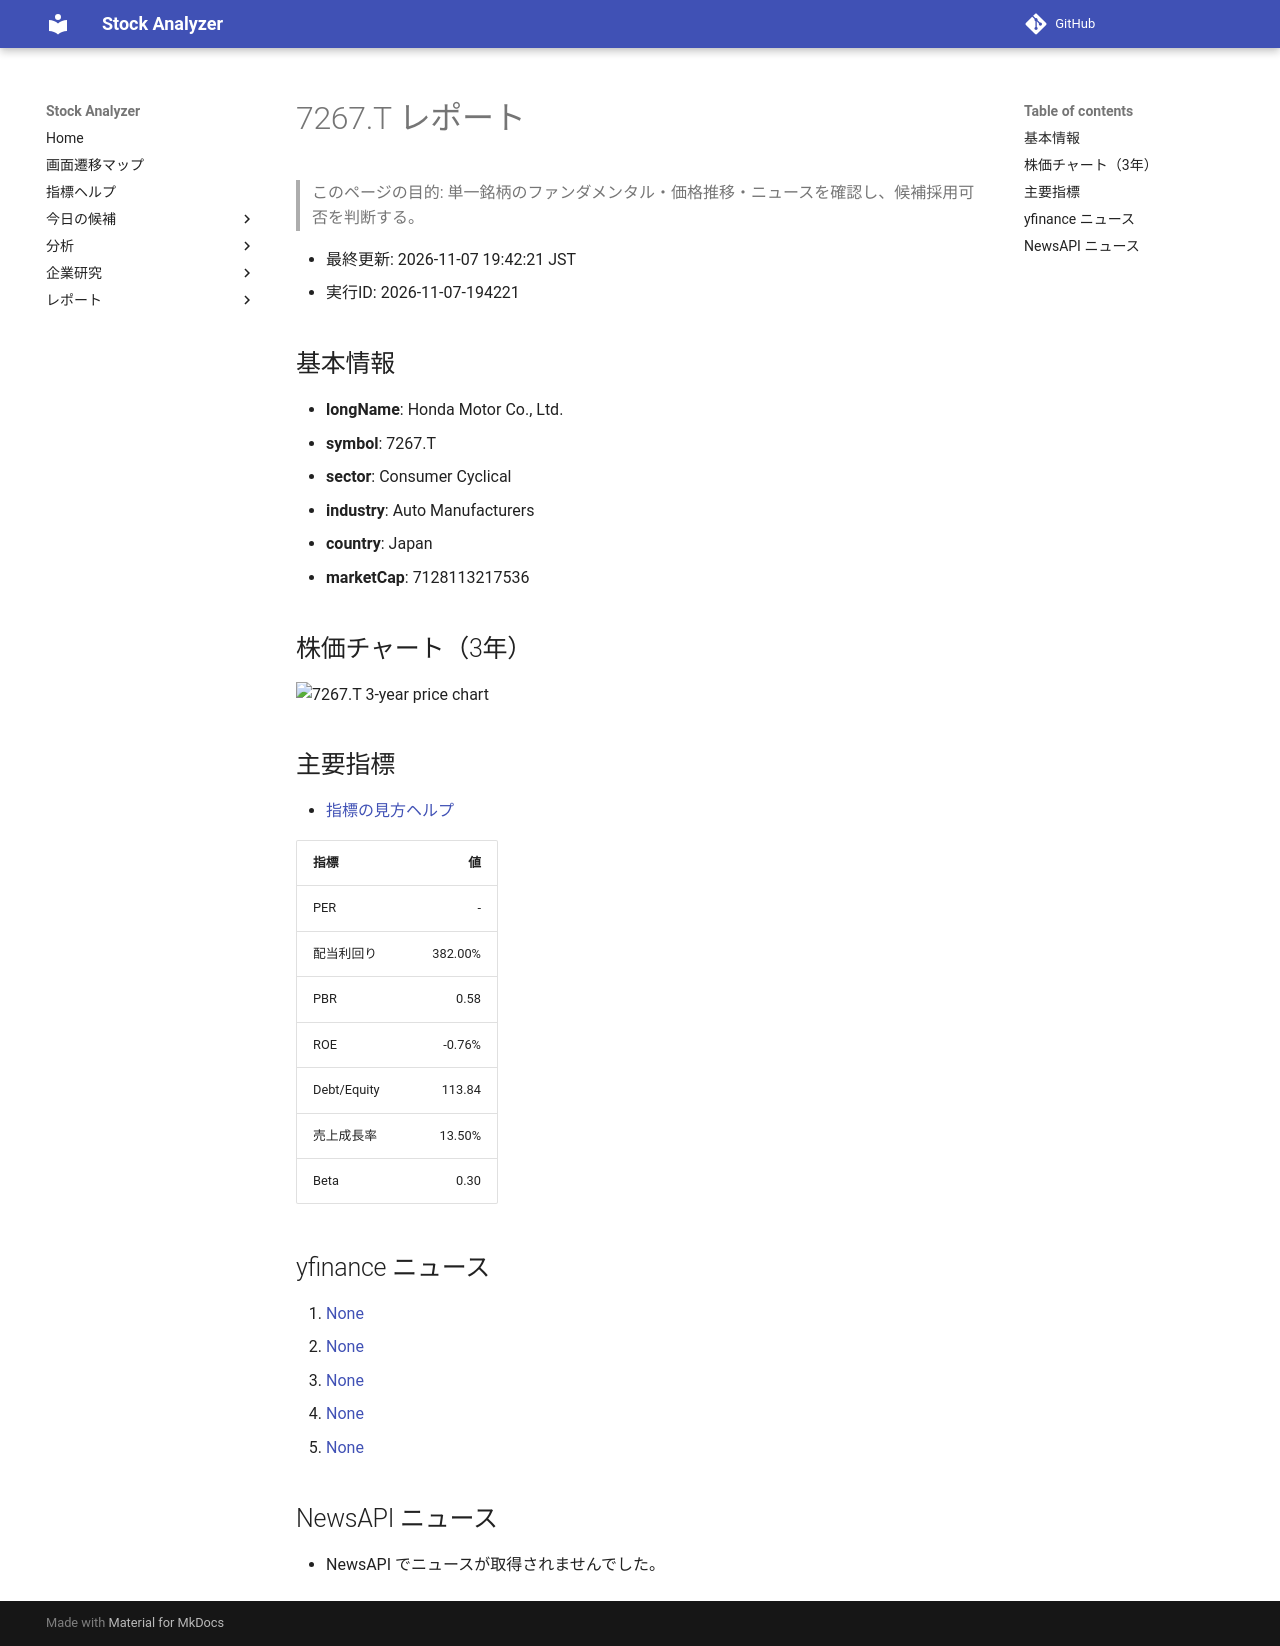

repository: Yumi-note/Making-APP · page: reports/2026-11-07/194221/7267_T/index.html · generator: mkdocs

# 7267.T レポート

> このページの目的: 単一銘柄のファンダメンタル・価格推移・ニュースを確認し、候補採用可否を判断する。

- 最終更新: 2026-11-07 19:42:21 JST
- 実行ID: 2026-11-07-194221

## 基本情報

- **longName**: Honda Motor Co., Ltd.
- **symbol**: 7267.T
- **sector**: Consumer Cyclical
- **industry**: Auto Manufacturers
- **country**: Japan
- **marketCap**: 7128113217536

## 株価チャート（3年）

![7267.T 3-year price chart](7267_T_3y.png)

## 主要指標

- [指標の見方ヘルプ](../../../../indicators.md)

| 指標 | 値 |
|---|---:|
| PER | - |
| 配当利回り | 382.00% |
| PBR | 0.58 |
| ROE | -0.76% |
| Debt/Equity | 113.84 |
| 売上成長率 | 13.50% |
| Beta | 0.30 |

## yfinance ニュース

1. [None](None)
2. [None](None)
3. [None](None)
4. [None](None)
5. [None](None)

## NewsAPI ニュース

- NewsAPI でニュースが取得されませんでした。
